Image classification data set "DatasetBalanced" (DikshaP-2506/CropSecureLeafDiseaseDataset on GitHub). Class labels (5): anthracnose, initial stage, leaf blight, leaf spot, pest damage.

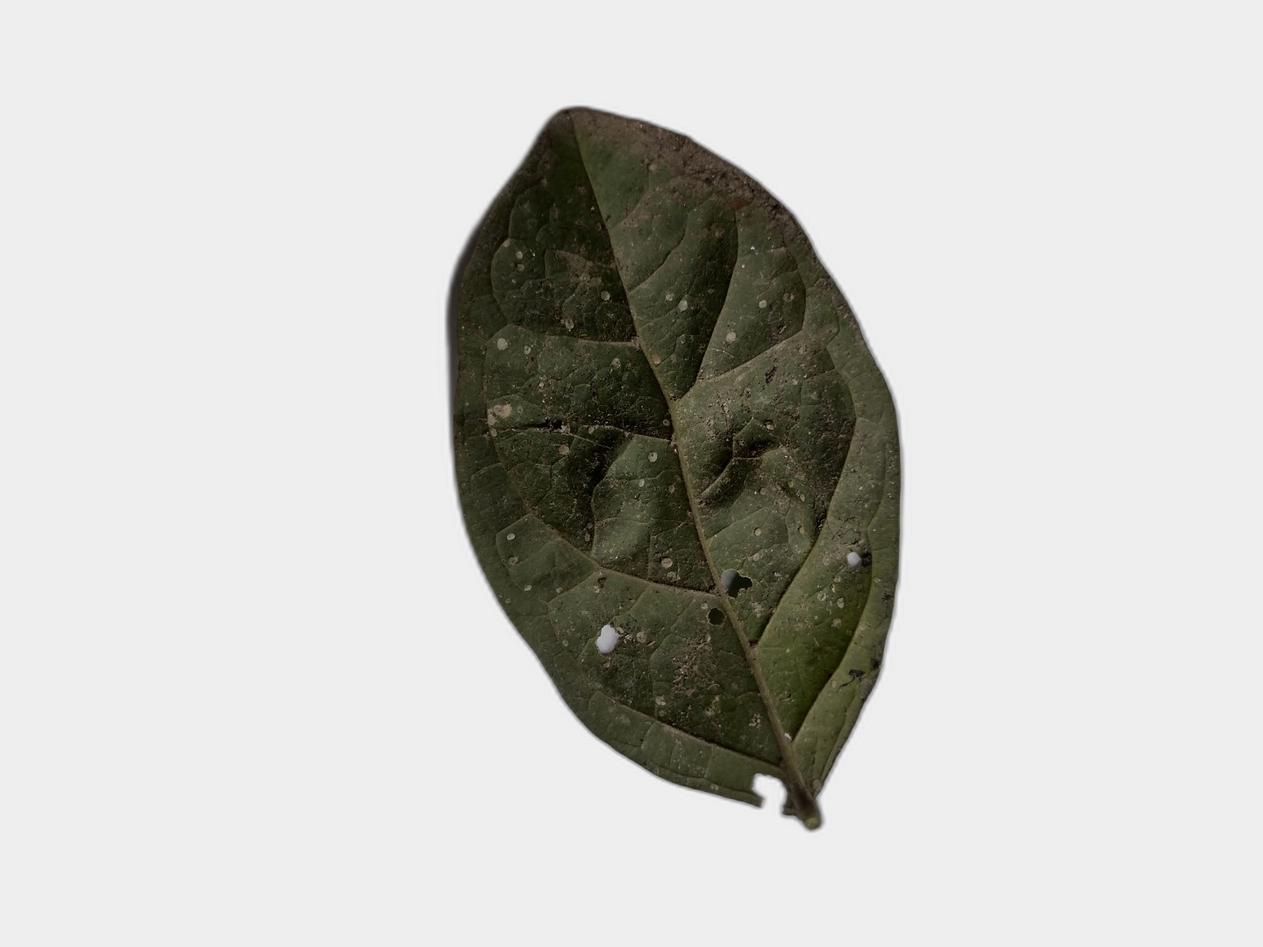
Label: leaf spot

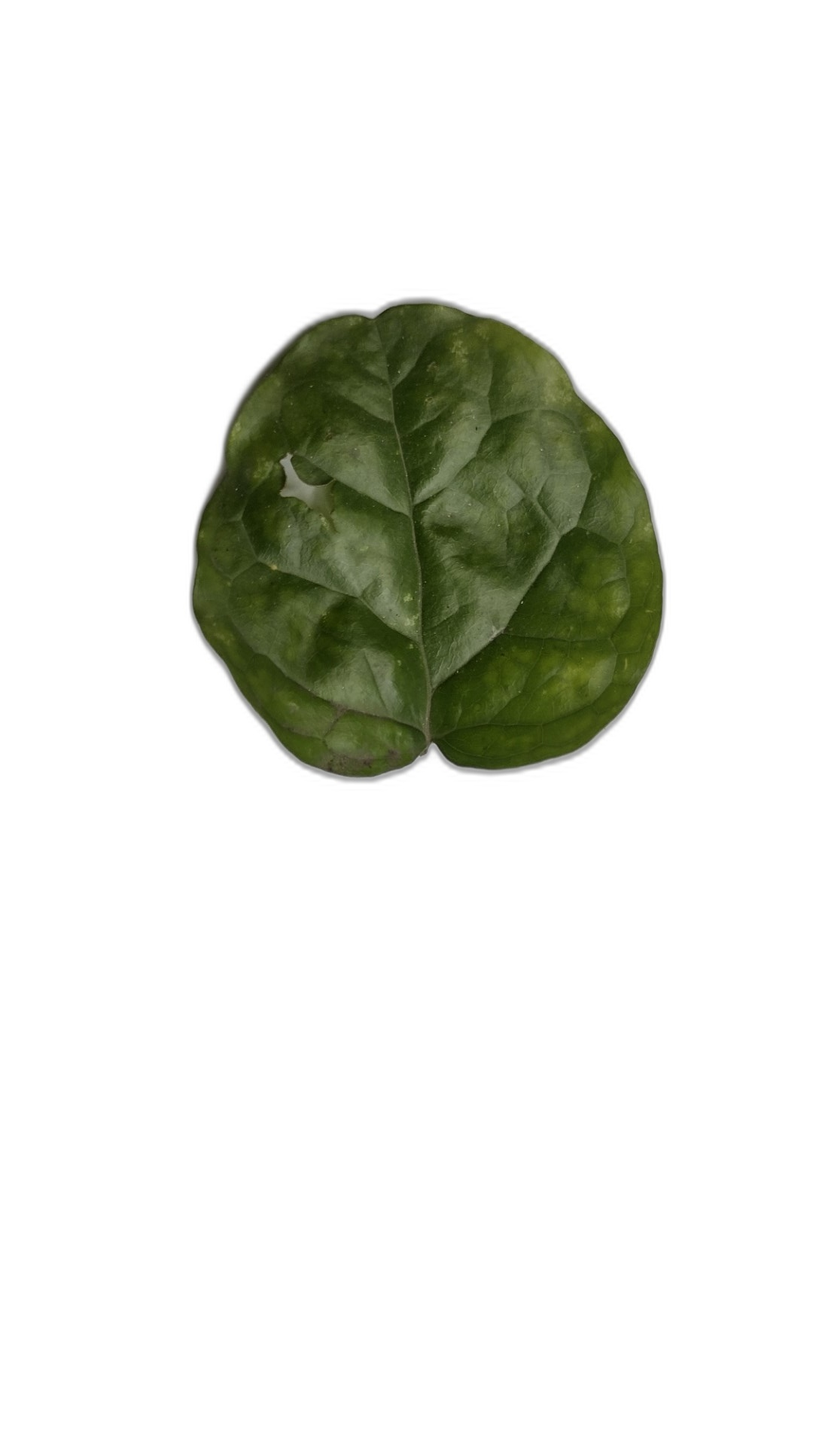
Label: pest damage

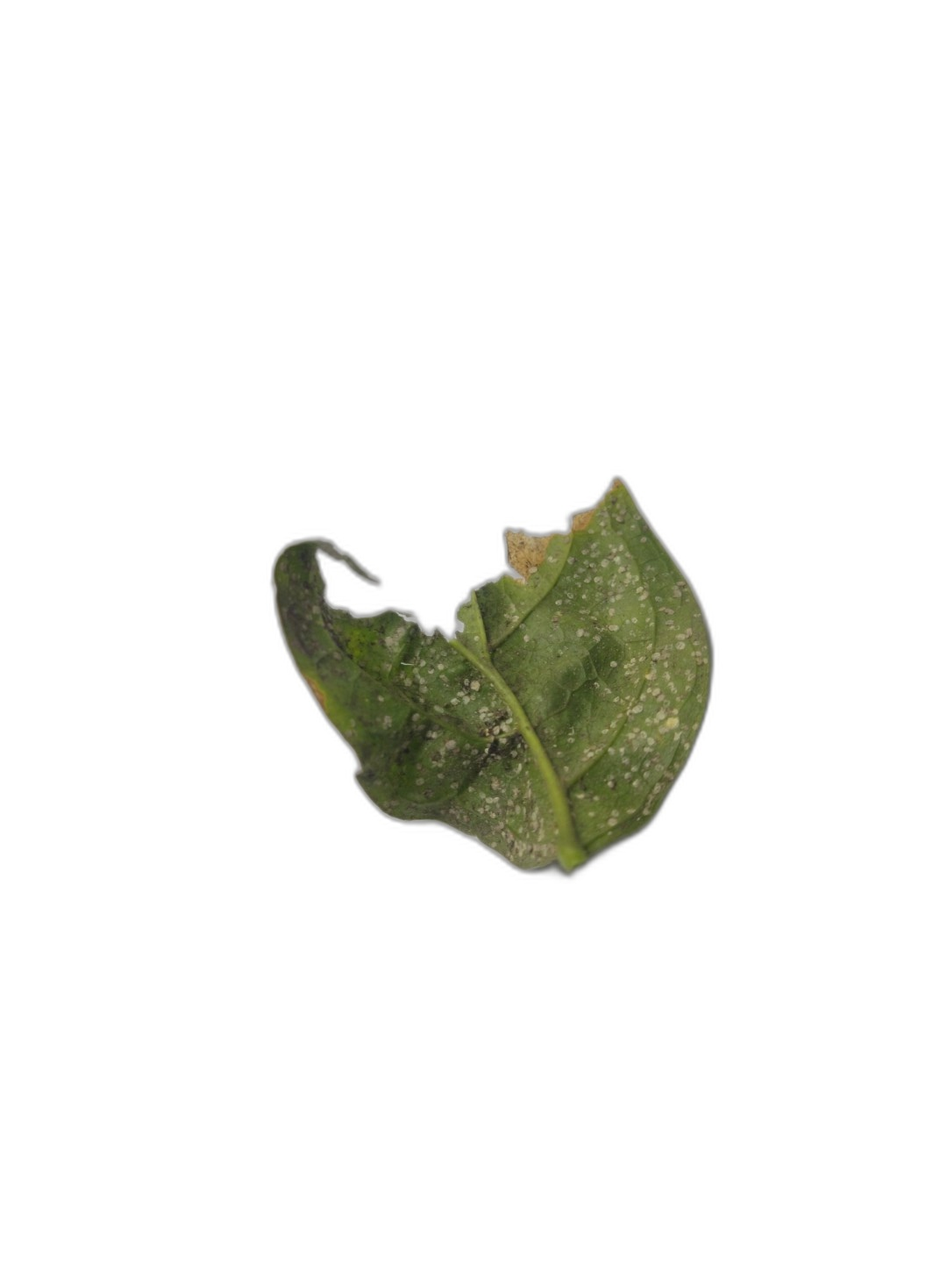
Label: anthracnose

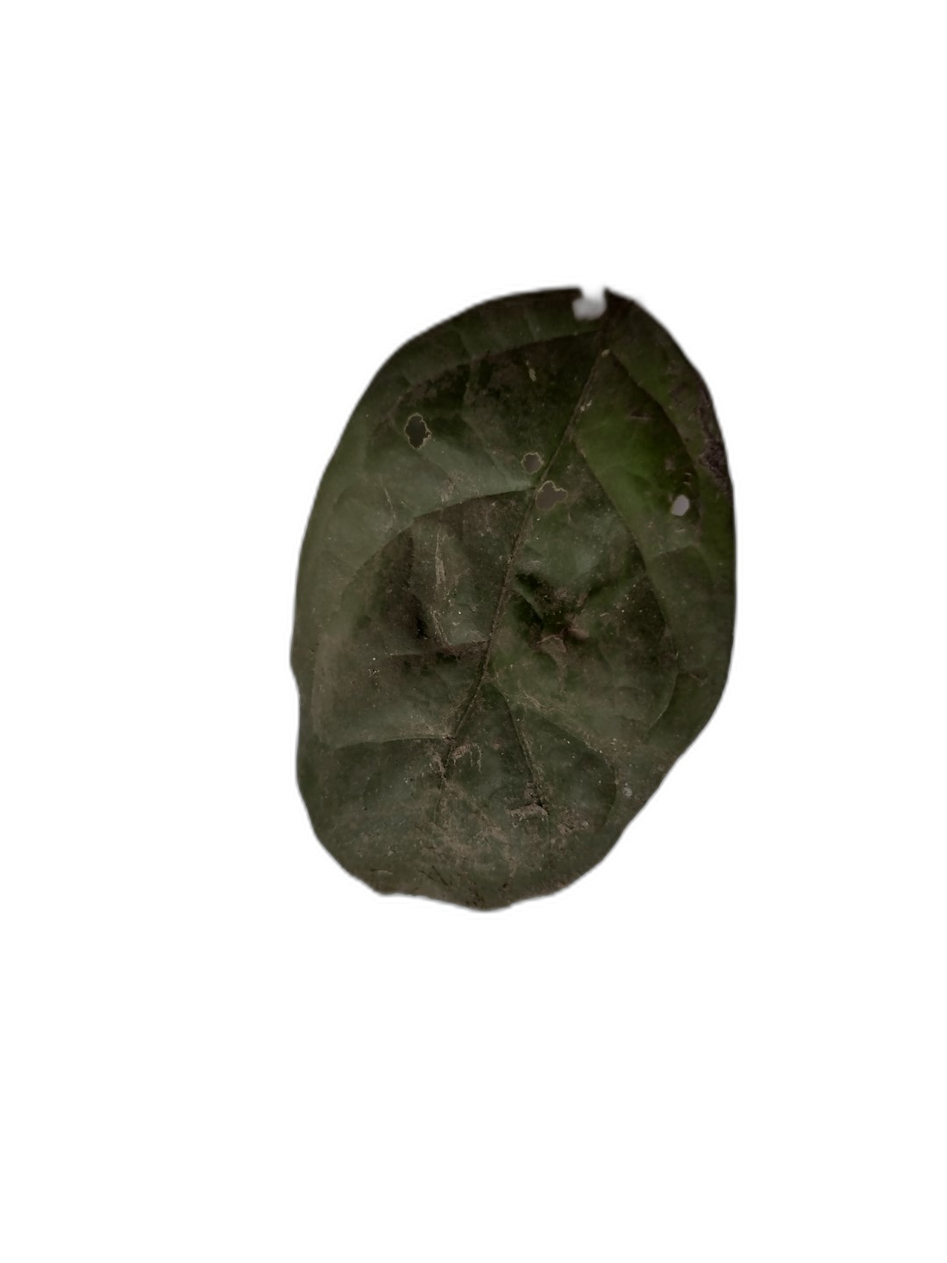
Label: leaf spot

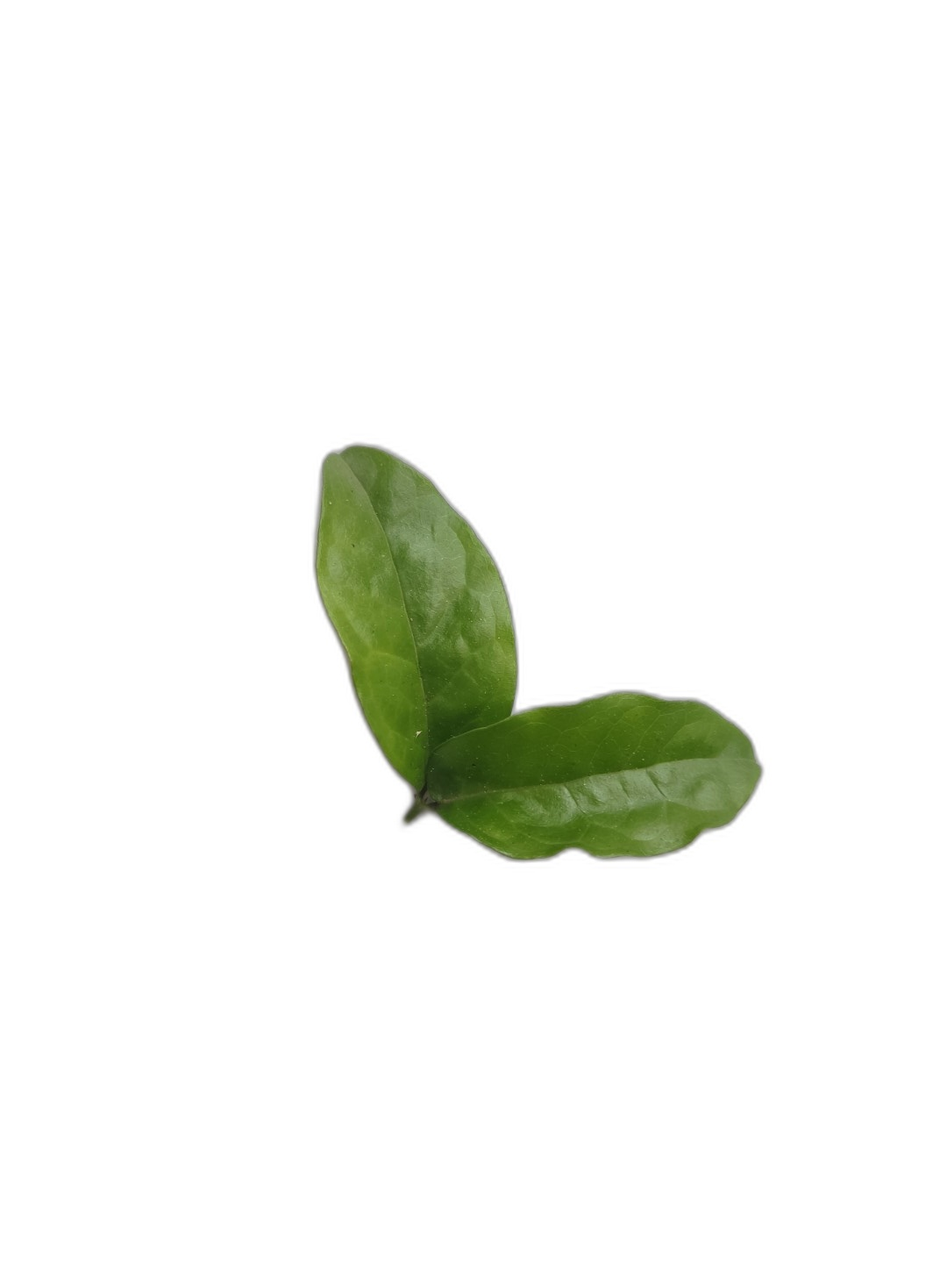
Label: initial stage

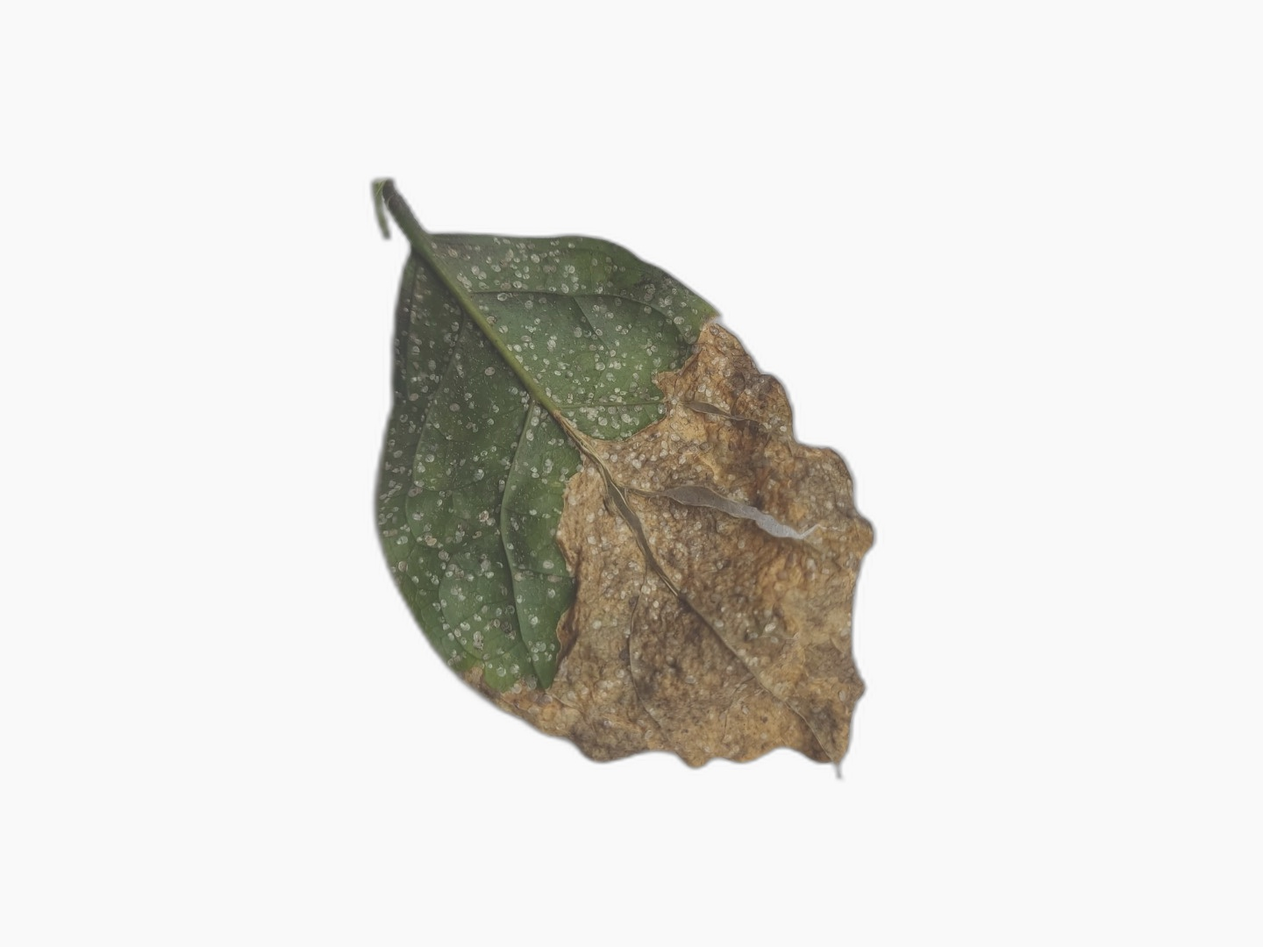
Label: leaf blight
